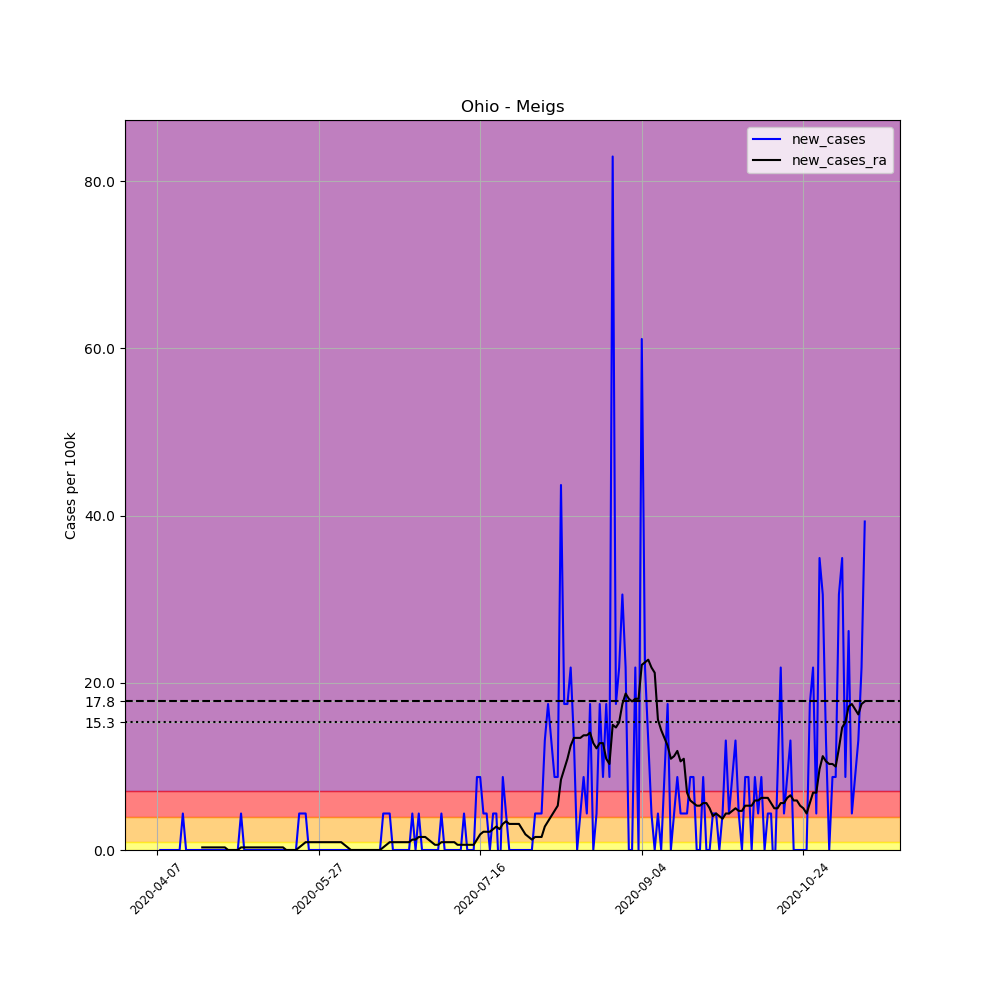

Data behind this chart, as committed beside it:
, date, county, state, fips, cases, deaths, COUNTY, STNAME, CTYNAME, POPESTIMATE2019, per_100k, new_cases, new_cases_ra
583756, 2020-04-07, Meigs, Ohio, 39105, 1, 0, 105, Ohio, Meigs, 22907, 4.365, , 
583757, 2020-04-08, Meigs, Ohio, 39105, 1, 0, 105, Ohio, Meigs, 22907, 4.365, 0.0, 
583758, 2020-04-09, Meigs, Ohio, 39105, 1, 0, 105, Ohio, Meigs, 22907, 4.365, 0.0, 
583759, 2020-04-10, Meigs, Ohio, 39105, 1, 0, 105, Ohio, Meigs, 22907, 4.365, 0.0, 
583760, 2020-04-11, Meigs, Ohio, 39105, 1, 0, 105, Ohio, Meigs, 22907, 4.365, 0.0, 
583761, 2020-04-12, Meigs, Ohio, 39105, 1, 0, 105, Ohio, Meigs, 22907, 4.365, 0.0, 
583762, 2020-04-13, Meigs, Ohio, 39105, 1, 0, 105, Ohio, Meigs, 22907, 4.365, 0.0, 
583763, 2020-04-14, Meigs, Ohio, 39105, 1, 0, 105, Ohio, Meigs, 22907, 4.365, 0.0, 
583764, 2020-04-15, Meigs, Ohio, 39105, 2, 0, 105, Ohio, Meigs, 22907, 8.731, 4.365, 
583765, 2020-04-16, Meigs, Ohio, 39105, 2, 0, 105, Ohio, Meigs, 22907, 8.731, 0.0, 
583766, 2020-04-17, Meigs, Ohio, 39105, 2, 0, 105, Ohio, Meigs, 22907, 8.731, 0.0, 
583767, 2020-04-18, Meigs, Ohio, 39105, 2, 0, 105, Ohio, Meigs, 22907, 8.731, 0.0, 
583768, 2020-04-19, Meigs, Ohio, 39105, 2, 0, 105, Ohio, Meigs, 22907, 8.731, 0.0, 
583769, 2020-04-20, Meigs, Ohio, 39105, 2, 0, 105, Ohio, Meigs, 22907, 8.731, 0.0, 
583770, 2020-04-21, Meigs, Ohio, 39105, 2, 0, 105, Ohio, Meigs, 22907, 8.731, 0.0, 0.3118
583771, 2020-04-22, Meigs, Ohio, 39105, 2, 0, 105, Ohio, Meigs, 22907, 8.731, 0.0, 0.3118
583772, 2020-04-23, Meigs, Ohio, 39105, 2, 0, 105, Ohio, Meigs, 22907, 8.731, 0.0, 0.3118
583773, 2020-04-24, Meigs, Ohio, 39105, 2, 0, 105, Ohio, Meigs, 22907, 8.731, 0.0, 0.3118
583774, 2020-04-25, Meigs, Ohio, 39105, 2, 0, 105, Ohio, Meigs, 22907, 8.731, 0.0, 0.3118
583775, 2020-04-26, Meigs, Ohio, 39105, 2, 0, 105, Ohio, Meigs, 22907, 8.731, 0.0, 0.3118
583776, 2020-04-27, Meigs, Ohio, 39105, 2, 0, 105, Ohio, Meigs, 22907, 8.731, 0.0, 0.3118
583777, 2020-04-28, Meigs, Ohio, 39105, 2, 0, 105, Ohio, Meigs, 22907, 8.731, 0.0, 0.3118
583778, 2020-04-29, Meigs, Ohio, 39105, 2, 0, 105, Ohio, Meigs, 22907, 8.731, 0.0, 0.0
583779, 2020-04-30, Meigs, Ohio, 39105, 2, 0, 105, Ohio, Meigs, 22907, 8.731, 0.0, 0.0
583780, 2020-05-01, Meigs, Ohio, 39105, 2, 0, 105, Ohio, Meigs, 22907, 8.731, 0.0, 0.0
583781, 2020-05-02, Meigs, Ohio, 39105, 2, 0, 105, Ohio, Meigs, 22907, 8.731, 0.0, 0.0
583782, 2020-05-03, Meigs, Ohio, 39105, 3, 0, 105, Ohio, Meigs, 22907, 13.1, 4.365, 0.3118
583783, 2020-05-04, Meigs, Ohio, 39105, 3, 0, 105, Ohio, Meigs, 22907, 13.1, 0.0, 0.3118
583784, 2020-05-05, Meigs, Ohio, 39105, 3, 0, 105, Ohio, Meigs, 22907, 13.1, 0.0, 0.3118
583785, 2020-05-06, Meigs, Ohio, 39105, 3, 0, 105, Ohio, Meigs, 22907, 13.1, 0.0, 0.3118
583786, 2020-05-07, Meigs, Ohio, 39105, 3, 0, 105, Ohio, Meigs, 22907, 13.1, 0.0, 0.3118
583787, 2020-05-08, Meigs, Ohio, 39105, 3, 0, 105, Ohio, Meigs, 22907, 13.1, 0.0, 0.3118
583788, 2020-05-09, Meigs, Ohio, 39105, 3, 0, 105, Ohio, Meigs, 22907, 13.1, 0.0, 0.3118
583789, 2020-05-10, Meigs, Ohio, 39105, 3, 0, 105, Ohio, Meigs, 22907, 13.1, 0.0, 0.3118
583790, 2020-05-11, Meigs, Ohio, 39105, 3, 0, 105, Ohio, Meigs, 22907, 13.1, 0.0, 0.3118
583791, 2020-05-12, Meigs, Ohio, 39105, 3, 0, 105, Ohio, Meigs, 22907, 13.1, 0.0, 0.3118
583792, 2020-05-13, Meigs, Ohio, 39105, 3, 0, 105, Ohio, Meigs, 22907, 13.1, 0.0, 0.3118
583793, 2020-05-14, Meigs, Ohio, 39105, 3, 0, 105, Ohio, Meigs, 22907, 13.1, 0.0, 0.3118
583794, 2020-05-15, Meigs, Ohio, 39105, 3, 0, 105, Ohio, Meigs, 22907, 13.1, 0.0, 0.3118
583795, 2020-05-16, Meigs, Ohio, 39105, 3, 0, 105, Ohio, Meigs, 22907, 13.1, 0.0, 0.3118
583796, 2020-05-17, Meigs, Ohio, 39105, 3, 0, 105, Ohio, Meigs, 22907, 13.1, 0.0, 0.0
583797, 2020-05-18, Meigs, Ohio, 39105, 3, 0, 105, Ohio, Meigs, 22907, 13.1, 0.0, 0.0
583798, 2020-05-19, Meigs, Ohio, 39105, 3, 0, 105, Ohio, Meigs, 22907, 13.1, 0.0, 0.0
583799, 2020-05-20, Meigs, Ohio, 39105, 3, 0, 105, Ohio, Meigs, 22907, 13.1, 0.0, 0.0
583800, 2020-05-21, Meigs, Ohio, 39105, 4, 0, 105, Ohio, Meigs, 22907, 17.46, 4.365, 0.3118
583801, 2020-05-22, Meigs, Ohio, 39105, 5, 0, 105, Ohio, Meigs, 22907, 21.83, 4.365, 0.6236
583802, 2020-05-23, Meigs, Ohio, 39105, 6, 0, 105, Ohio, Meigs, 22907, 26.19, 4.365, 0.9355
583803, 2020-05-24, Meigs, Ohio, 39105, 6, 0, 105, Ohio, Meigs, 22907, 26.19, 0.0, 0.9355
583804, 2020-05-25, Meigs, Ohio, 39105, 6, 0, 105, Ohio, Meigs, 22907, 26.19, 0.0, 0.9355
583805, 2020-05-26, Meigs, Ohio, 39105, 6, 0, 105, Ohio, Meigs, 22907, 26.19, 0.0, 0.9355
583806, 2020-05-27, Meigs, Ohio, 39105, 6, 0, 105, Ohio, Meigs, 22907, 26.19, 0.0, 0.9355
583807, 2020-05-28, Meigs, Ohio, 39105, 6, 0, 105, Ohio, Meigs, 22907, 26.19, 0.0, 0.9355
583808, 2020-05-29, Meigs, Ohio, 39105, 6, 0, 105, Ohio, Meigs, 22907, 26.19, 0.0, 0.9355
583809, 2020-05-30, Meigs, Ohio, 39105, 6, 0, 105, Ohio, Meigs, 22907, 26.19, 0.0, 0.9355
583810, 2020-05-31, Meigs, Ohio, 39105, 6, 0, 105, Ohio, Meigs, 22907, 26.19, 0.0, 0.9355
583811, 2020-06-01, Meigs, Ohio, 39105, 6, 0, 105, Ohio, Meigs, 22907, 26.19, 0.0, 0.9355
583812, 2020-06-02, Meigs, Ohio, 39105, 6, 0, 105, Ohio, Meigs, 22907, 26.19, 0.0, 0.9355
583813, 2020-06-03, Meigs, Ohio, 39105, 6, 0, 105, Ohio, Meigs, 22907, 26.19, 0.0, 0.9355
583814, 2020-06-04, Meigs, Ohio, 39105, 6, 0, 105, Ohio, Meigs, 22907, 26.19, 0.0, 0.6236
583815, 2020-06-05, Meigs, Ohio, 39105, 6, 0, 105, Ohio, Meigs, 22907, 26.19, 0.0, 0.3118
... 160 more rows
